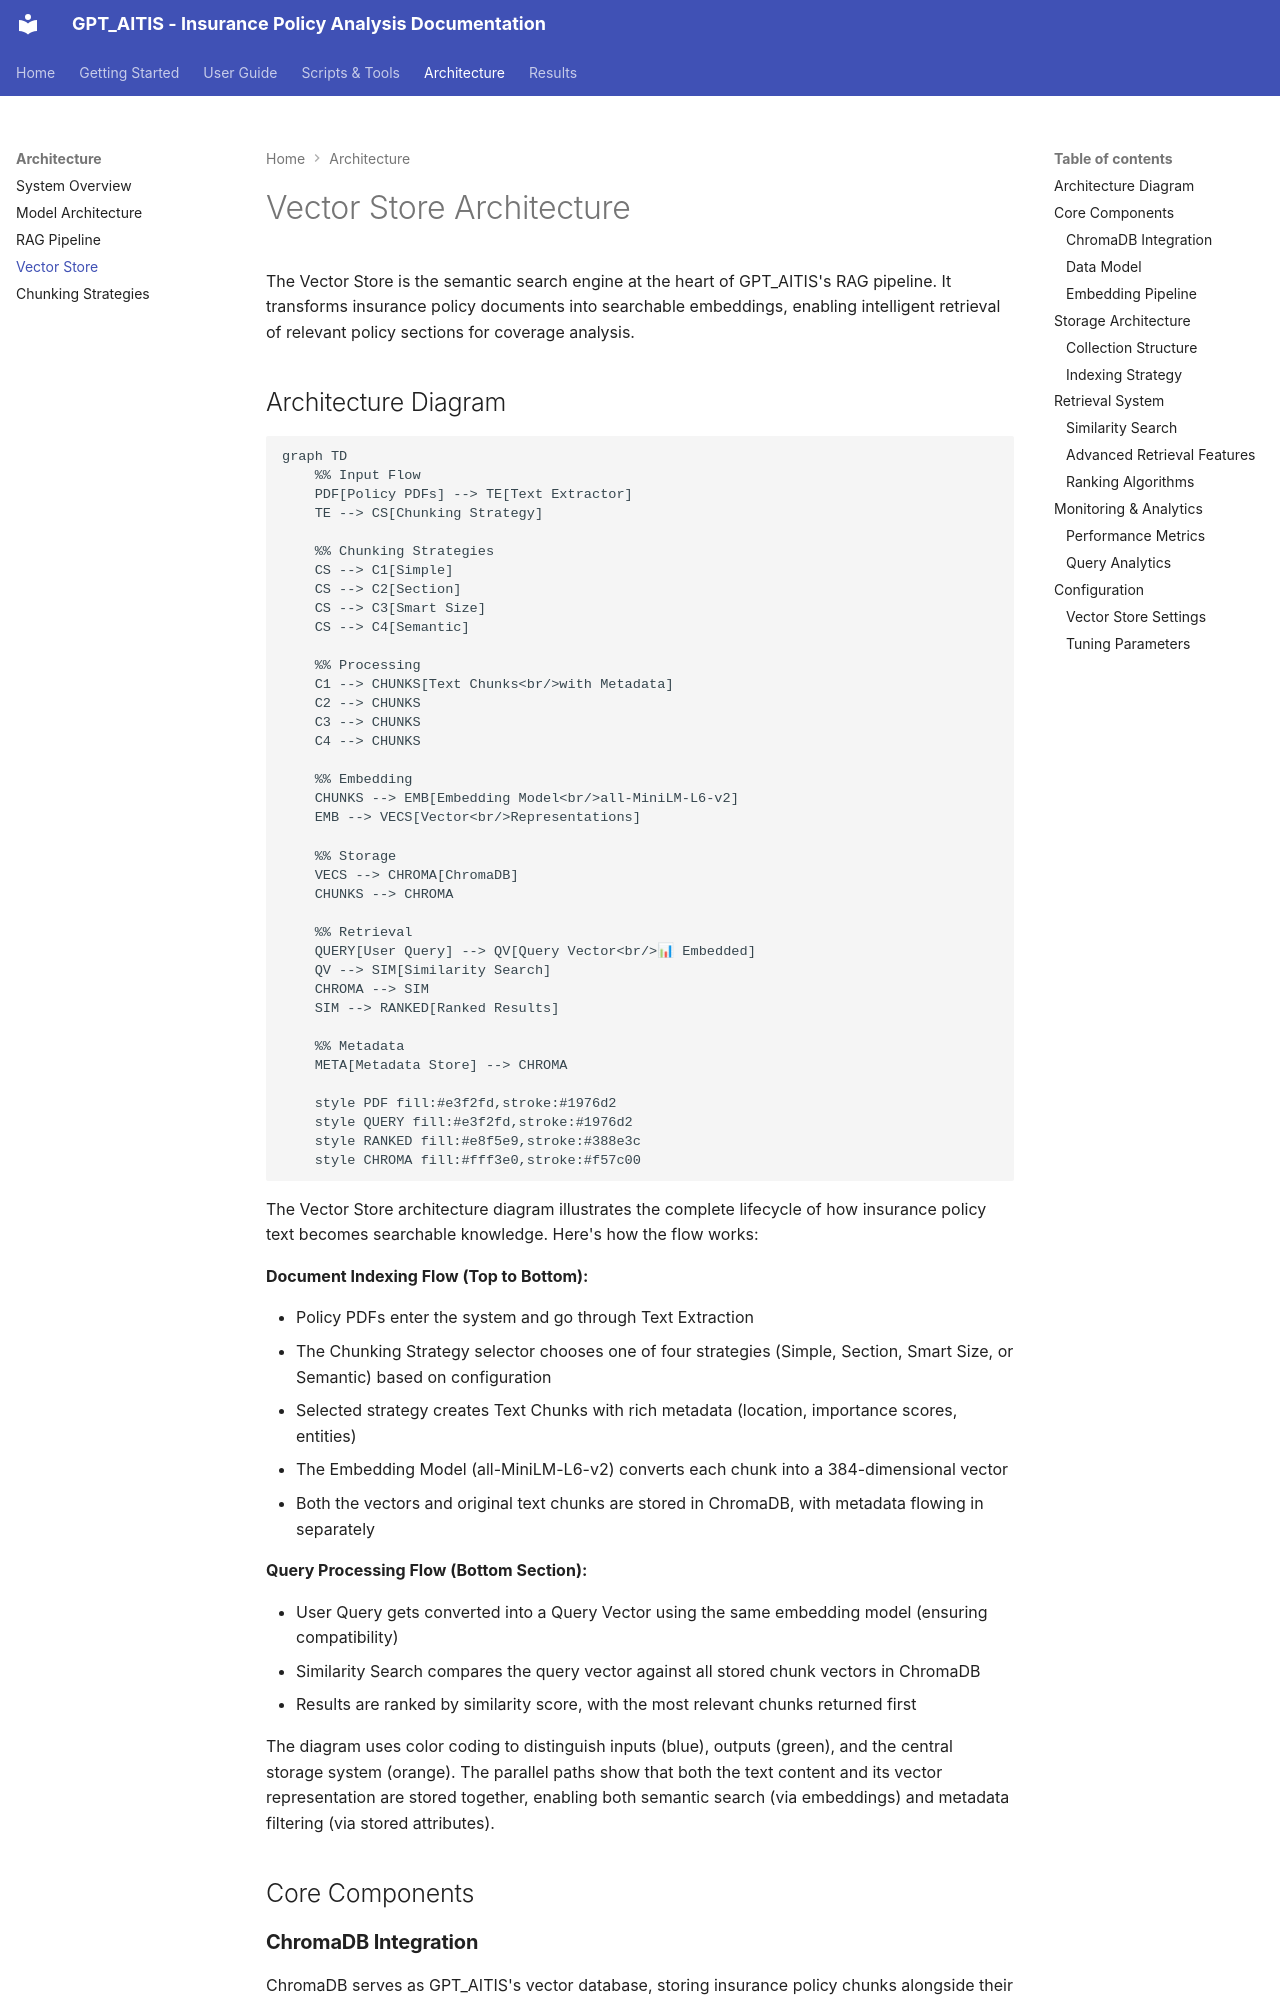

repository: jean3P/GPT_AITIS · page: architecture/vector-store/index.html · generator: mkdocs

# Vector Store Architecture

The Vector Store is the semantic search engine at the heart of GPT_AITIS's RAG pipeline. It transforms insurance policy documents into searchable embeddings, enabling intelligent retrieval of relevant policy sections for coverage analysis.

## Architecture Diagram

```mermaid
graph TD
    %% Input Flow
    PDF[Policy PDFs] --> TE[Text Extractor]
    TE --> CS[Chunking Strategy]
    
    %% Chunking Strategies
    CS --> C1[Simple]
    CS --> C2[Section]
    CS --> C3[Smart Size]
    CS --> C4[Semantic]
    
    %% Processing
    C1 --> CHUNKS[Text Chunks<br/>with Metadata]
    C2 --> CHUNKS
    C3 --> CHUNKS
    C4 --> CHUNKS
    
    %% Embedding
    CHUNKS --> EMB[Embedding Model<br/>all-MiniLM-L6-v2]
    EMB --> VECS[Vector<br/>Representations]
    
    %% Storage
    VECS --> CHROMA[ChromaDB]
    CHUNKS --> CHROMA
    
    %% Retrieval
    QUERY[User Query] --> QV[Query Vector<br/>📊 Embedded]
    QV --> SIM[Similarity Search]
    CHROMA --> SIM
    SIM --> RANKED[Ranked Results]
    
    %% Metadata
    META[Metadata Store] --> CHROMA
    
    style PDF fill:#e3f2fd,stroke:#1976d2
    style QUERY fill:#e3f2fd,stroke:#1976d2
    style RANKED fill:#e8f5e9,stroke:#388e3c
    style CHROMA fill:#fff3e0,stroke:#f57c00
```
The Vector Store architecture diagram illustrates the complete lifecycle of how insurance policy text becomes searchable knowledge. Here's how the flow works:

**Document Indexing Flow (Top to Bottom):**

- Policy PDFs enter the system and go through Text Extraction
- The Chunking Strategy selector chooses one of four strategies (Simple, Section, Smart Size, or Semantic) based on configuration
- Selected strategy creates Text Chunks with rich metadata (location, importance scores, entities)
- The Embedding Model (all-MiniLM-L6-v2) converts each chunk into a 384-dimensional vector
- Both the vectors and original text chunks are stored in ChromaDB, with metadata flowing in separately

**Query Processing Flow (Bottom Section):**

- User Query gets converted into a Query Vector using the same embedding model (ensuring compatibility)
- Similarity Search compares the query vector against all stored chunk vectors in ChromaDB
- Results are ranked by similarity score, with the most relevant chunks returned first

The diagram uses color coding to distinguish inputs (blue), outputs (green), and the central storage system (orange). The parallel paths show that both the text content and its vector representation are stored together, enabling both semantic search (via embeddings) and metadata filtering (via stored attributes).

## Core Components
